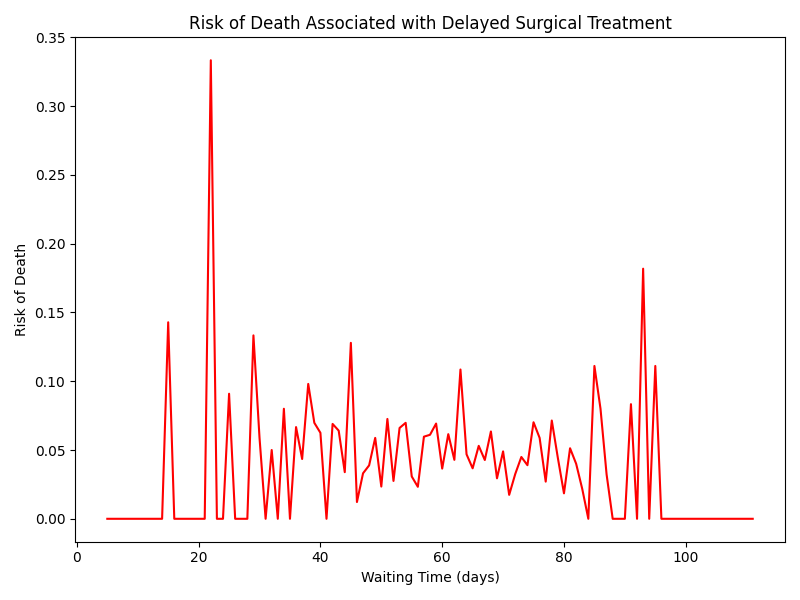

The table this chart was drawn from, first rows:
waiting_time_days, outcome
5, 0.0
9, 0.0
10, 0.0
11, 0.0
13, 0.0
14, 0.0
15, 0.1429
16, 0.0
17, 0.0
18, 0.0
19, 0.0
20, 0.0
21, 0.0
22, 0.3333
23, 0.0
24, 0.0
25, 0.09091
26, 0.0
27, 0.0
28, 0.0
29, 0.1333
30, 0.05882
31, 0.0
32, 0.05
33, 0.0
34, 0.08
35, 0.0
36, 0.06667
37, 0.04348
38, 0.09804
39, 0.06977
40, 0.0625
41, 0.0
42, 0.06897
43, 0.0641
44, 0.0339
45, 0.1279
46, 0.0122
47, 0.03306
48, 0.03883
49, 0.05882
50, 0.02344
51, 0.07258
52, 0.02752
53, 0.06604
54, 0.06977
55, 0.03077
56, 0.02326
57, 0.0597
58, 0.06107
59, 0.06923
60, 0.0365
61, 0.06154
62, 0.04286
63, 0.1085
64, 0.04688
65, 0.0367
66, 0.05303
67, 0.04274
68, 0.06349
... 42 more rows
